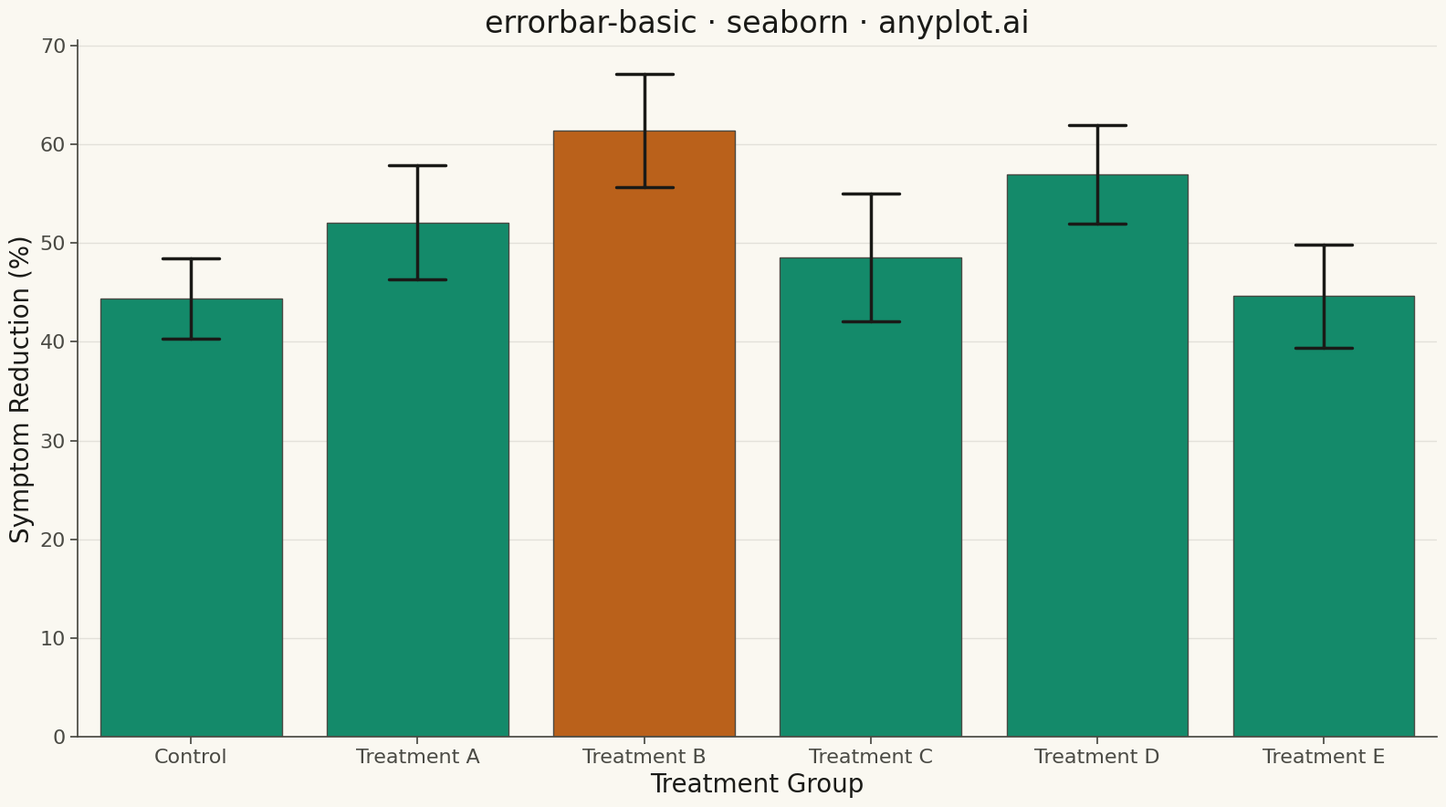

The script that saved this image:
"""anyplot.ai
errorbar-basic: Basic Error Bar Plot
Library: seaborn 0.13.2 | Python 3.14.4
Quality: 72/100 | Updated: 2026-04-25
"""

import os

import matplotlib.pyplot as plt
import numpy as np
import pandas as pd
import seaborn as sns


THEME = os.getenv("ANYPLOT_THEME", "light")
PAGE_BG = "#FAF8F1" if THEME == "light" else "#1A1A17"
ELEVATED_BG = "#FFFDF6" if THEME == "light" else "#242420"
INK = "#1A1A17" if THEME == "light" else "#F0EFE8"
INK_SOFT = "#4A4A44" if THEME == "light" else "#B8B7B0"

OKABE_ITO = ["#009E73", "#D55E00", "#0072B2", "#CC79A7", "#E69F00", "#56B4E9", "#F0E442"]
BRAND = OKABE_ITO[0]
ACCENT = OKABE_ITO[1]

# Clinical trial: symptom reduction (%) measured for each treatment group
np.random.seed(42)
categories = ["Control", "Treatment A", "Treatment B", "Treatment C", "Treatment D", "Treatment E"]
means = [45.2, 52.8, 61.3, 48.7, 57.4, 43.1]
stds = [4.5, 6.2, 5.8, 7.1, 4.9, 5.5]
n_per_group = 30

records = [
    {"Treatment": cat, "Symptom Reduction (%)": value}
    for cat, mu, sigma in zip(categories, means, stds, strict=True)
    for value in np.random.normal(mu, sigma, n_per_group)
]
df = pd.DataFrame(records)

top_performer = categories[int(np.argmax(means))]
palette = {c: (ACCENT if c == top_performer else BRAND) for c in categories}

sns.set_theme(
    style="ticks",
    rc={
        "figure.facecolor": PAGE_BG,
        "axes.facecolor": PAGE_BG,
        "axes.edgecolor": INK_SOFT,
        "axes.labelcolor": INK,
        "text.color": INK,
        "xtick.color": INK_SOFT,
        "ytick.color": INK_SOFT,
        "grid.color": INK,
        "grid.alpha": 0.10,
        "legend.facecolor": ELEVATED_BG,
        "legend.edgecolor": INK_SOFT,
    },
)

fig, ax = plt.subplots(figsize=(16, 9))

sns.barplot(
    data=df,
    x="Treatment",
    y="Symptom Reduction (%)",
    hue="Treatment",
    palette=palette,
    legend=False,
    errorbar="sd",
    capsize=0.25,
    err_kws={"color": INK, "linewidth": 2.5},
    edgecolor=INK_SOFT,
    linewidth=1.0,
    ax=ax,
)

ax.set_xlabel("Treatment Group", fontsize=20)
ax.set_ylabel("Symptom Reduction (%)", fontsize=20)
ax.set_title("errorbar-basic · seaborn · anyplot.ai", fontsize=24, fontweight="medium", color=INK)
ax.tick_params(axis="both", labelsize=16)
ax.yaxis.grid(True)
ax.xaxis.grid(False)
ax.set_axisbelow(True)
ax.spines["top"].set_visible(False)
ax.spines["right"].set_visible(False)

plt.tight_layout()
plt.savefig(f"plot-{THEME}.png", dpi=300, bbox_inches="tight", facecolor=PAGE_BG)
